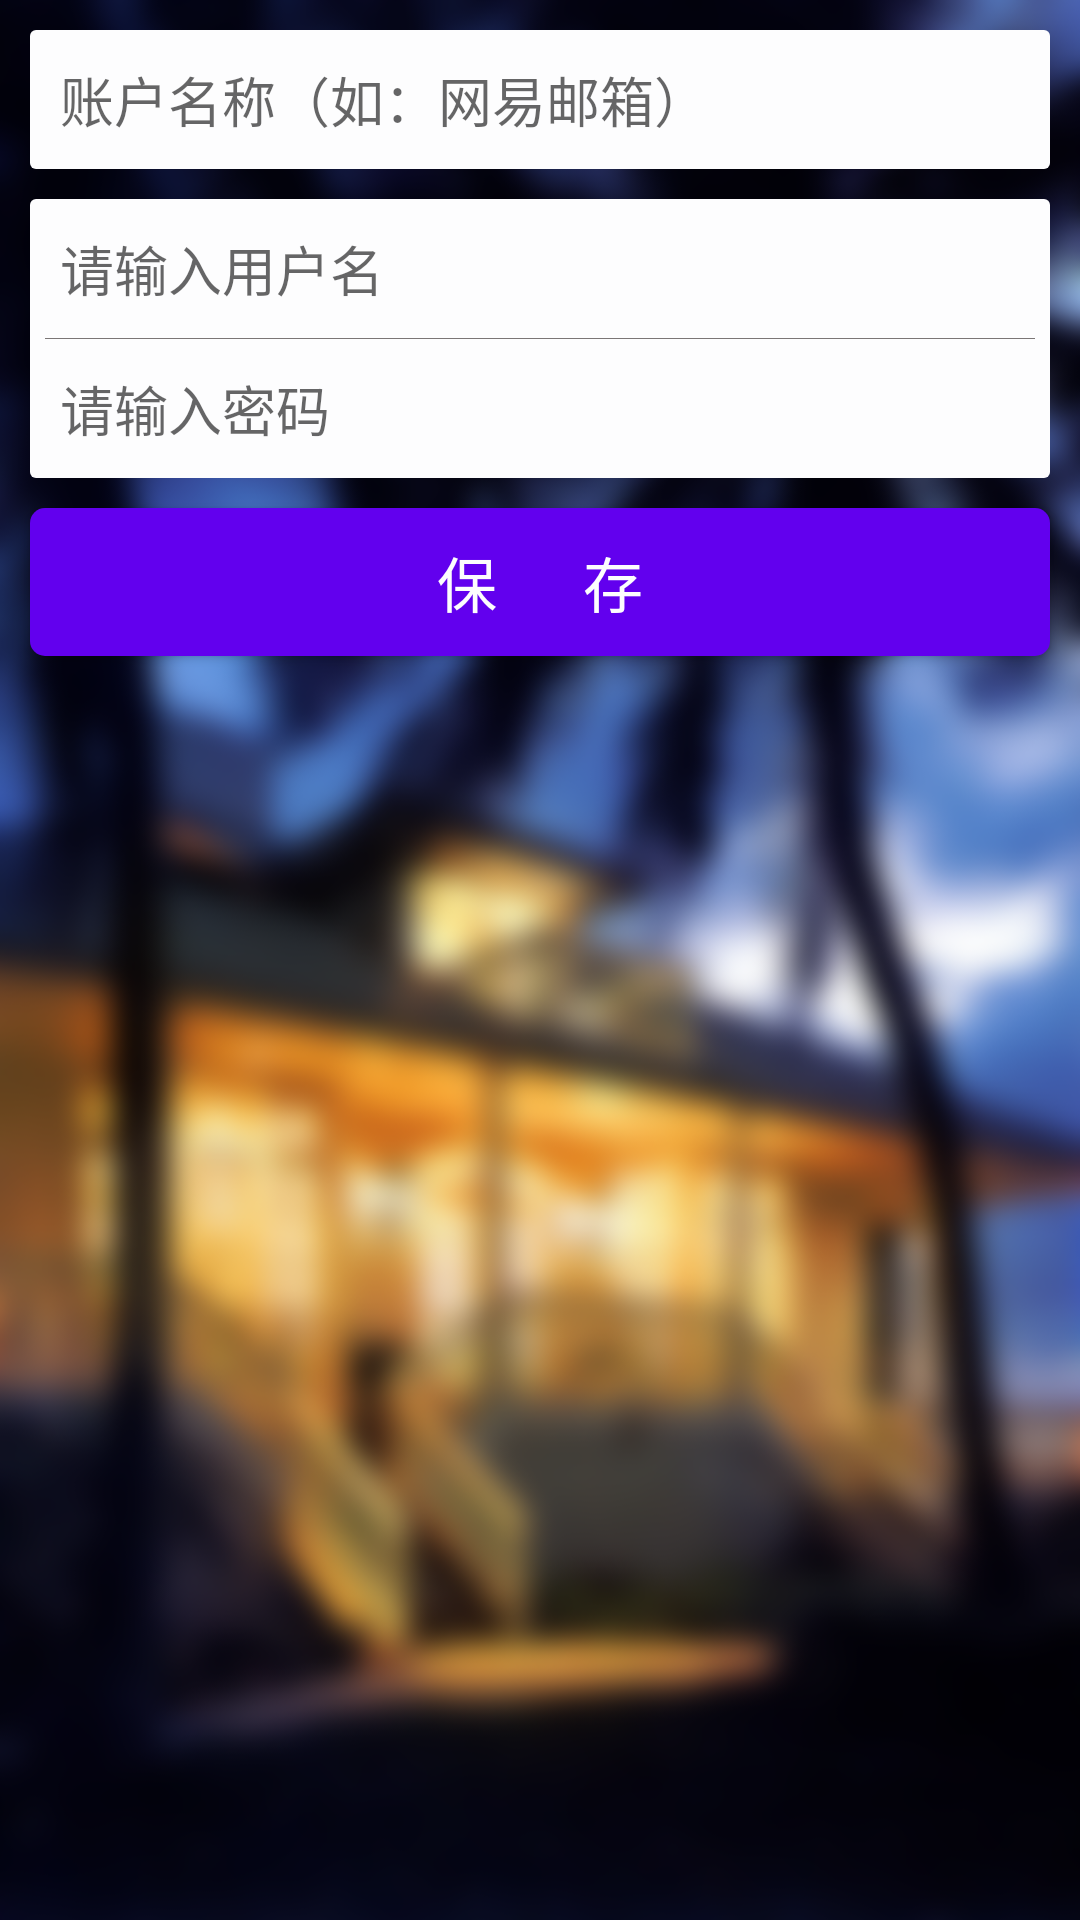

Write the Android layout XML for this screen, with the resource values it uses.
<!-- AndroidManifest.xml: application theme AppTheme -->
<!-- res/layout/content_add_account.xml -->
<?xml version="1.0" encoding="utf-8"?>
<RelativeLayout xmlns:android="http://schemas.android.com/apk/res/android"
    xmlns:app="http://schemas.android.com/apk/res-auto"
    android:layout_width="match_parent"
    android:layout_height="match_parent"
    android:background="@mipmap/bg2"
    app:layout_behavior="@string/appbar_scrolling_view_behavior">

    <EditText
        android:id="@+id/accountname"
        android:layout_width="match_parent"
        android:layout_height="wrap_content"
        android:layout_marginLeft="10dp"
        android:layout_marginRight="10dp"
        android:layout_marginTop="10dp"
        android:background="@drawable/edit_border"
        android:hint="账户名称（如：网易邮箱）"
        android:paddingBottom="10dp"
        android:paddingLeft="10dp"
        android:paddingTop="10dp" />

    <LinearLayout
        android:id="@+id/userframe"
        android:layout_width="match_parent"
        android:layout_height="wrap_content"
        android:layout_below="@+id/accountname"
        android:layout_centerInParent="true"
        android:layout_marginLeft="10dp"
        android:layout_marginRight="10dp"
        android:layout_marginTop="10dp"
        android:background="@drawable/edit_border"
        android:orientation="vertical">

        <EditText
            android:id="@+id/username"
            android:layout_width="match_parent"
            android:layout_height="wrap_content"
            android:layout_marginLeft="10dp"
            android:layout_marginRight="10dp"
            android:background="@android:color/transparent"
            android:hint="请输入用户名"
            android:paddingBottom="10dp"
            android:paddingTop="10dp" />

        <ImageView
            android:layout_width="match_parent"
            android:layout_height="1px"
            android:layout_marginLeft="5dp"
            android:layout_marginRight="5dp"
            android:background="@color/grey" />


        <EditText
            android:id="@+id/password"
            android:layout_width="match_parent"
            android:layout_height="wrap_content"
            android:layout_marginLeft="10dp"
            android:layout_marginRight="10dp"
            android:background="@android:color/transparent"
            android:hint="请输入密码"
            android:paddingBottom="10dp"
            android:paddingTop="10dp" />
    </LinearLayout>

    <Button
        android:id="@+id/save"
        android:layout_width="match_parent"
        android:layout_height="wrap_content"
        android:layout_below="@id/userframe"
        android:layout_marginLeft="10dp"
        android:layout_marginRight="10dp"
        android:layout_marginTop="10dp"
        android:background="@drawable/btn_shape"
        android:text="保    存"
        android:textColor="@color/milkwhite"
        android:textSize="20sp" />
</RelativeLayout>
<!-- resources referenced by this layout -->
<resources>
  <color name="grey">#7b7676</color>
  <color name="milkwhite">#FDFDFE</color>
  <!-- drawable btn_shape (drawable) -->
  <?xml version="1.0" encoding="utf-8"?>
  <shape xmlns:android="http://schemas.android.com/apk/res/android">
      <solid android:color="@color/lightblue" />
      <corners android:radius="5dp" />
  </shape>
  <!-- drawable edit_border (drawable) -->
  <?xml version="1.0" encoding="utf-8"?>
  <shape xmlns:android="http://schemas.android.com/apk/res/android"
      android:shape="rectangle">
  
      <corners android:radius="2dp" />
      <solid android:color="@color/milkwhite" />
  </shape>
  <!-- mipmap bg2: png bitmap (mipmap-xxhdpi, 482591 bytes) -->
  <color name="lightblue">#0095DB</color>
</resources>
